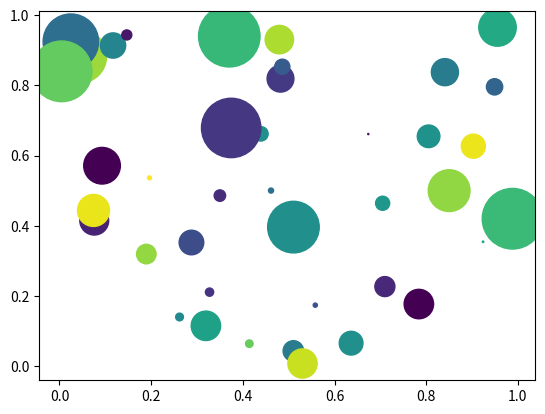

This chart was generated by the following Python code:
import numpy as np
import matplotlib.pyplot as plt

# Define the number of values
num_vals = 40

# Generate random values
x = np.random.rand(num_vals)
y = np.random.rand(num_vals)

# Define area for each bubble
# Max radius is set to a specified value
max_radius = 25
area = np.pi * (max_radius * np.random.rand(num_vals)) ** 2

# Generate colors
colors = np.random.rand(num_vals)

# Plot the points
plt.scatter(x, y, s=area, c=colors, alpha=1.0)

plt.show()
